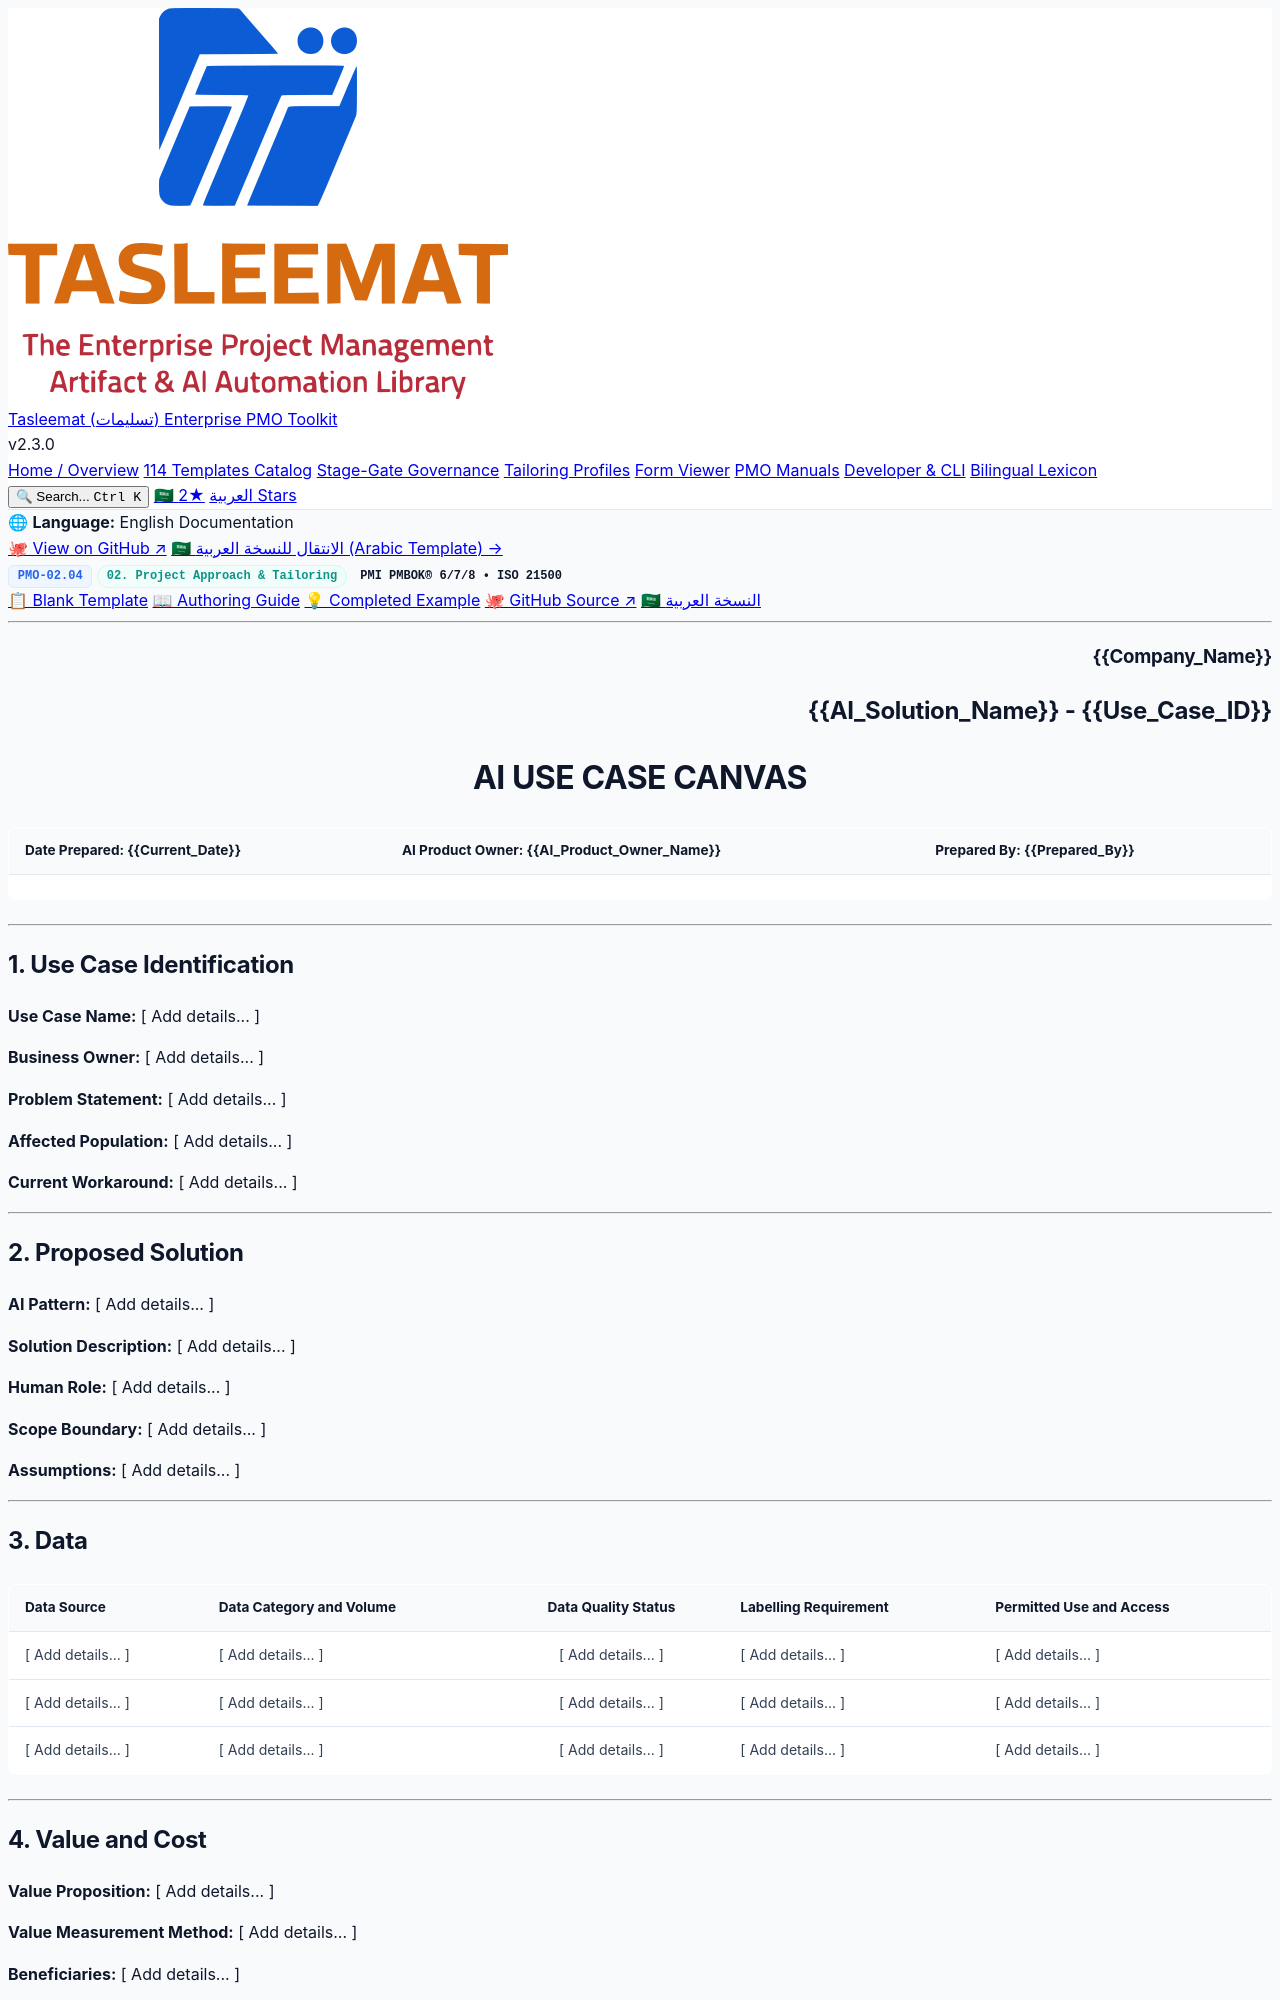

repository: fakhruldeen/Tasleemat · page: forms/en/02_Project_Approach_and_Tailoring/02_04_AI_Use_Case_Canvas_Template.html · generator: jekyll

<div class="lang-switch-bar">
  <span class="lang-switch-label">🌐 <strong>Language:</strong> English Documentation</span>
  <div class="lang-switch-actions">
    <a class="lang-switch-btn github-btn" href="https://github.com/fakhruldeen/Tasleemat/blob/main/forms/en/02_Project_Approach_and_Tailoring/04_AI_Use_Case_Canvas/02_04_AI_Use_Case_Canvas_Template.md" target="_blank" rel="noopener noreferrer">🐙 View on GitHub ↗</a>
    <a class="lang-switch-btn" href="../../ar/02_منهجية_المشروع_وتخصيصه/02_04_نموذج_حالة_استخدام_الذكاء_الاصطناعي_قالب.html">🇸🇦 الانتقال للنسخة العربية (Arabic Template) →</a>
  </div>
</div>

<div class="deliverable-header-card">
  <div class="deliverable-badge-row">
    <span class="badge badge-code">PMO-02.04</span>
    <span class="badge badge-phase">02. Project Approach & Tailoring</span>
    <span class="badge badge-standard">PMI PMBOK® 6/7/8 • ISO 21500</span>
  </div>
  <div class="deliverable-nav-pills">
    <a class="nav-pill active" href="#">📋 Blank Template</a>
    <a class="nav-pill" href="../../../guides/en/02_Project_Approach_and_Tailoring/02_04_AI_Use_Case_Canvas_Guide.html">📖 Authoring Guide</a>
    <a class="nav-pill" href="../../../examples/en/02_Project_Approach_and_Tailoring/02_04_AI_Use_Case_Canvas_Example.html">💡 Completed Example</a>
    <a class="nav-pill github-pill" href="https://github.com/fakhruldeen/Tasleemat/blob/main/forms/en/02_Project_Approach_and_Tailoring/04_AI_Use_Case_Canvas/02_04_AI_Use_Case_Canvas_Template.md" target="_blank" rel="noopener noreferrer">🐙 GitHub Source ↗</a>
    <a class="nav-pill lang-pill" href="../../ar/02_منهجية_المشروع_وتخصيصه/02_04_نموذج_حالة_استخدام_الذكاء_الاصطناعي_قالب.html">🇸🇦 النسخة العربية</a>
  </div>
</div>

---

<!--
---
type: Form
token_pointer: /_tokens/forms/en/02_Project_Approach_and_Tailoring/04_AI_Use_Case_Canvas/02_04_AI_Use_Case_Canvas_Template.npy
token_count: 2191
tokenizer_model_id: tiktoken/o200k_base
created_at: '2026-10-06T16:05:29.024644+00:00'
form_id: PMO-02.04
language: en
